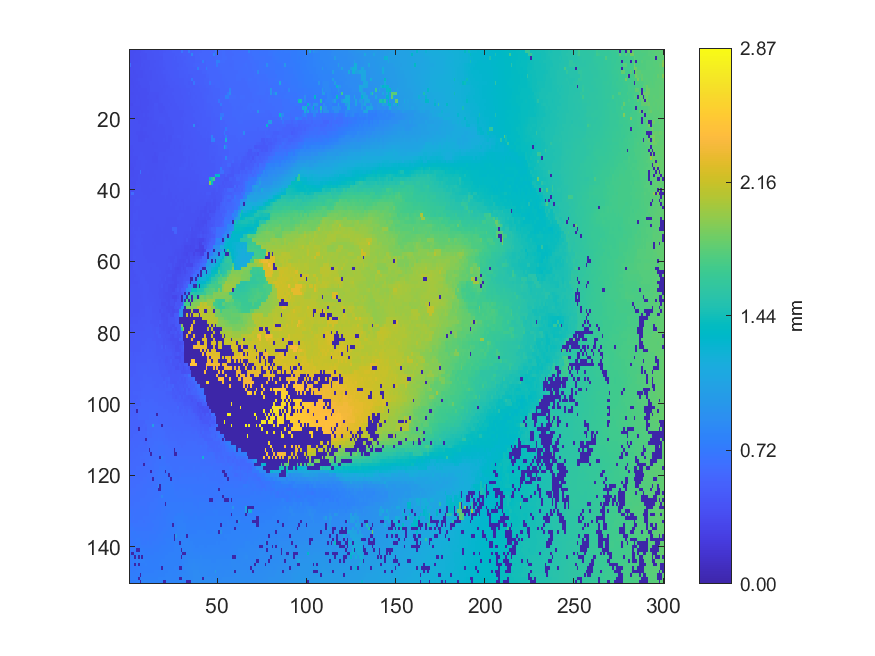

The data file committed next to this chart (first rows):
0.374737, 0.374359, 0.379616, 0.379644, 0.391952, 0.395021, 0.394144, 0.40139, 0.40715, 0.427357, 0.427493, 0.427422, 0.42703, 0.432852, 0.432638, 0.43746, 0.437833, 0.448501, 0.448734, 0.461073, 0.46029, 0.467828, 0.472609, 0.475534
0.3739, 0.3791, 0.3777, 0.3869, 0.3869, 0.3922, 0.4032, 0.4022, 0.401, 0.4036, 0.423, 0.4282, 0.4289, 0.4288, 0.4352, 0.4363, 0.4402, 0.4476, 0.4468, 0.4659, 0.4661, 0.4637, 0.4755, 0.4744
0.3777, 0.3785, 0.3766, 0.386, 0.3848, 0.3843, 0.3906, 0.3988, 0.4012, 0.4007, 0.4206, 0.4244, 0.4256, 0.4255, 0.4373, 0.4363, 0.4378, 0.4397, 0.4389, 0.4636, 0.4628, 0.4637, 0.4731, 0.4712
0.373, 0.3748, 0.3828, 0.3834, 0.3839, 0.39, 0.3926, 0.3959, 0.4084, 0.4177, 0.4159, 0.4173, 0.4251, 0.4236, 0.4227, 0.4333, 0.4388, 0.4452, 0.4454, 0.452, 0.4636, 0.4648, 0.4689, 0.4737
0.6187, 0.3761, 0.3759, 0.3869, 0.387, 0.3898, 0.3901, 0.4071, 0.4067, 0.4158, 0.4151, 0.4142, 0.4227, 0.425, 0.435, 0.4359, 0.4356, 0.4411, 0.4493, 0.4614, 0.4624, 0.4649, 0.4661, 0.4692
0.3755, 0.3758, 0.3762, 0.3861, 0.3868, 0.391, 0.3998, 0.4008, 0.4017, 0.4077, 0.4138, 0.4209, 0.4212, 0.4228, 0.4216, 0.4368, 0.4366, 0.4354, 0.4454, 0.4475, 0.4623, 0.4656, 0.4659, 0.4691
0.3753, 0.3761, 0.373, 0.3808, 0.3864, 0.3844, 0.3926, 0.3916, 0.4004, 0.4136, 0.4125, 0.4125, 0.4131, 0.4218, 0.4221, 0.4336, 0.4357, 0.4349, 0.4429, 0.4552, 0.4542, 0.4617, 0.4637, 0.4684
0.3706, 0.3762, 0.3789, 0.3794, 0.3804, 0.3934, 0.3886, 0.3948, 0.3998, 0.3993, 0.4113, 0.4116, 0.4111, 0.4223, 0.4225, 0.4236, 0.4311, 0.4344, 0.4334, 0.4418, 0.441, 0.4556, 0.4553, 0.4657
0.3651, 0.3634, 0.3788, 0.3769, 0.3866, 0.4012, 0.4027, 0.4029, 0.3996, 0.4028, 0.413, 0.4123, 0.4122, 0.4182, 0.4218, 0.4275, 0.4346, 0.433, 0.4333, 0.4399, 0.4493, 0.4525, 0.4531, 0.4542
0.3721, 0.3725, 0.3724, 0.3755, 0.3731, 0.3942, 0.3963, 0.3994, 0.3983, 0.4021, 0.4024, 0.4187, 0.4191, 0.4245, 0.4223, 0.4225, 0.4206, 0.4321, 0.4354, 0.4359, 0.4444, 0.4509, 0.4535, 0.4561
0.3695, 0.3737, 0.3719, 0.3798, 0.3854, 0.3818, 0.3915, 0.3969, 0.3973, 0.3985, 0.4043, 0.4051, 0.4186, 0.4189, 0.4237, 0.4221, 0.4206, 0.4244, 0.4303, 0.4288, 0.4364, 0.4373, 0.4507, 0.4546
0.3702, 0.3765, 0.3757, 0.3788, 0.3805, 0.3875, 0.3869, 0.3906, 0.3909, 0.3901, 0.4011, 0.4025, 0.4209, 0.423, 0.4241, 0.4218, 0.418, 0.42, 0.4201, 0.4349, 0.4372, 0.4416, 0.4468, 0.4493
0.3696, 0.3712, 0.3706, 0.3792, 0.3817, 0.3806, 0.3872, 0.3892, 0.3906, 0.3932, 0.3916, 0.4125, 0.4149, 0.4129, 0.4069, 0.4146, 0.4165, 0.4198, 0.4252, 0.4305, 0.4417, 0.4412, 0.4448, 0.4447
0.3683, 0.3761, 0.3767, 0.3839, 0.3848, 0.384, 0.3889, 0.3906, 0.3921, 0.3916, 0.3966, 0.3995, 0.4084, 0.409, 0.4072, 0.4045, 0.4142, 0.4189, 0.4318, 0.4315, 0.4378, 0.4394, 0.4457, 0.4454
0.3708, 0.3795, 0.3794, 0.377, 0.3861, 0.3856, 0.3801, 0.3915, 0.3927, 0.3929, 0.3917, 0.3994, 0.3988, 0.4076, 0.4106, 0.4076, 0.4178, 0.4199, 0.4314, 0.4321, 0.4335, 0.4329, 0.4392, 0.442
0.3615, 0.3606, 0.3802, 0.3853, 0.3853, 0.3857, 0.3767, 0.3877, 0.3898, 0.3908, 0.3903, 0.4001, 0.3988, 0.3975, 0.4292, 0.4293, 0.4169, 0.415, 0.4147, 0.4314, 0.4329, 0.4354, 0.4407, 0.4402
0.3763, 0.3767, 0.3833, 0.3826, 0.3832, 0.3822, 0.3821, 0.3868, 0.3894, 0.3912, 0.3975, 0.3985, 0.4017, 0.4078, 0.4258, 0.4253, 0.4165, 0.4175, 0.4172, 0.416, 0.4351, 0.4357, 0.4381, 0.4433
0.3809, 0.3852, 0.3847, 0.3849, 0.383, 0.3843, 0.3846, 0.3827, 0.3937, 0.3932, 0.3943, 0.401, 0.4158, 0.4178, 0.4268, 0.4253, 0.4284, 0.4145, 0.4161, 0.4182, 0.4197, 0.4356, 0.4415, 0.4475
0.3942, 0.3946, 0.3932, 0.3871, 0.3854, 0.3851, 0.3857, 0.3924, 0.3962, 0.3934, 0.3958, 0.4135, 0.4141, 0.4137, 0.4269, 0.4279, 0.4271, 0.4286, 0.421, 0.4198, 0.4192, 0.4203, 0.4459, 0.4463
0.3897, 0.391, 0.3917, 0.3937, 0.3841, 0.3846, 0.3868, 0.3874, 0.3887, 0.3947, 0.3949, 0.3993, 0.3984, 0.4128, 0.4196, 0.4266, 0.4273, 0.4334, 0.4348, 0.4342, 0.4213, 0.4287, 0.4284, 0.4421
0.4007, 0.3987, 0.3993, 0.3993, 0.399, 0.387, 0.3888, 0.388, 0.3903, 0.3925, 0.3961, 0.4008, 0.4002, 0.4165, 0.4172, 0.4157, 0.4247, 0.4346, 0.4344, 0.4314, 0.4314, 0.4229, 0.4217, 0.4285
0.3998, 0.3998, 0.3997, 0.3986, 0.4034, 0.4029, 0.4009, 0.3928, 0.3924, 0.3953, 0.3985, 0.3976, 0.405, 0.4047, 0.4045, 0.4149, 0.4233, 0.4147, 0.4152, 0.4213, 0.4211, 0.4205, 0.4187, 0.4278
0.3982, 0.3986, 0.3985, 0.4009, 0.4014, 0.3965, 0.3943, 0.3937, 0.3965, 0.3985, 0.3989, 0.4016, 0.4028, 0.4051, 0.4045, 0.41, 0.4138, 0.4118, 0.4114, 0.416, 0.4226, 0.423, 0.4231, 0.4236
0.3974, 0.3976, 0.4033, 0.399, 0.3939, 0.3907, 0.3778, 0.3771, 0.3894, 0.3878, 0.3998, 0.401, 0.4028, 0.4079, 0.4086, 0.4106, 0.4119, 0.4137, 0.4139, 0.4147, 0.4206, 0.4203, 0.4182, 0.4186
0.4013, 0.4032, 0.401, 0.4026, 0.4037, 0.3821, 0.3755, 0.3758, 0.3754, 0.3932, 0.3925, 0.4, 0.4001, 0.4103, 0.4116, 0.4113, 0.4105, 0.4104, 0.4168, 0.4173, 0.4171, 0.4181, 0.4162, 0.4158
0.4033, 0.4029, 0.4008, 0.4009, 0.3987, 0.3795, 0.379, 0.3801, 0.3934, 0.4071, 0.401, 0.4014, 0.4002, 0.405, 0.4109, 0.4106, 0.4103, 0.4107, 0.4174, 0.4181, 0.4178, 0.418, 0.4174, 0.4164
0.3979, 0.3987, 0.4019, 0.4025, 0.4017, 0.3988, 0.4008, 0.3991, 0.3995, 0.4004, 0.3999, 0.3989, 0.3955, 0.3947, 0.4031, 0.4048, 0.414, 0.4141, 0.4152, 0.4149, 0.4175, 0.4171, 0.417, 0.4219
0.3899, 0.3923, 0.4032, 0.4033, 0.4015, 0.4016, 0.4027, 0.4024, 0.403, 0.3998, 0.3979, 0.3969, 0.3976, 0.4033, 0.4061, 0.406, 0.4112, 0.4137, 0.4135, 0.4141, 0.4162, 0.4175, 0.4162, 0.431
0.3842, 0.3869, 0.3948, 0.4001, 0.4023, 0.4041, 0.403, 0.4009, 0.4039, 0.4031, 0.4022, 0.4027, 0.4038, 0.404, 0.4068, 0.4093, 0.409, 0.4092, 0.4149, 0.4151, 0.4152, 0.4214, 0.423, 0.4246
0.3853, 0.3878, 0.3975, 0.3966, 0.3981, 0.4054, 0.4082, 0.4073, 0.4055, 0.4043, 0.4025, 0.401, 0.4028, 0.4035, 0.391, 0.4057, 0.4108, 0.4205, 0.4207, 0.4186, 0.4189, 0.4246, 0.4254, 0.4247
0.3824, 0.3891, 0.3894, 0.3925, 0.3945, 0.4092, 0.4089, 0.4098, 0.4094, 0.4009, 0.3993, 0.3985, 0.3967, 0.3948, 0.3917, 0.3894, 0.4189, 0.4193, 0.4189, 0.416, 0.418, 0.4197, 0.4303, 0.4311
0.3795, 0.3855, 0.3859, 0.3868, 0.3969, 0.3973, 0.3992, 0.4086, 0.4085, 0.4074, 0.4043, 0.397, 0.3966, 0.3946, 0.3928, 0.3916, 0.416, 0.4165, 0.4167, 0.4153, 0.4178, 0.4169, 0.4254, 0.4344
0.3705, 0.3841, 0.3861, 0.3859, 0.3959, 0.3961, 0.4034, 0.4077, 0.4071, 0.4059, 0.4008, 0.3984, 0.3988, 0.4036, 0.4042, 0.4048, 0.4071, 0.4171, 0.4174, 0.4156, 0.4212, 0.4252, 0.4266, 0.4309
0.3728, 0.3724, 0.3714, 0.396, 0.3963, 0.4042, 0.4029, 0.4083, 0.4074, 0.4025, 0.4032, 0.404, 0.4038, 0.4057, 0.4047, 0.4027, 0.4111, 0.4123, 0.4147, 0.416, 0.4176, 0.4242, 0.4251, 0.4279
0.3756, 0.3768, 0.3838, 0.3869, 0.3922, 0.3909, 0.6793, 0.4048, 0.4062, 0.4066, 0.4068, 0.4051, 0.4052, 0.4062, 0.4075, 0.4081, 0.4085, 0.4119, 0.4111, 0.4192, 0.4207, 0.4211, 0.4249, 0.4316
0.3741, 0.377, 0.3764, 0.3846, 0.3875, 0.3976, 0.4043, 0.406, 0.406, 0.4054, 0.4046, 0.4036, 0.405, 0.4062, 0.4052, 0.4088, 0.4075, 0.4112, 0.412, 0.4181, 0.4176, 0.4173, 0.4198, 0.4289
0.3787, 0.386, 0.3852, 0.3912, 0.3915, 0.4014, 0.403, 0.4027, 0.3982, 0.405, 0.4037, 0.405, 0.4052, 0.4075, 0.4065, 0.4068, 0.4154, 0.4149, 0.415, 0.4186, 0.4182, 0.4174, 0.4203, 0.4266
0.3786, 0.3835, 0.3839, 0.3824, 0.3998, 0.4002, 0.3994, 0.4049, 0.4043, 0.4061, 0.404, 0.4045, 0.4076, 0.4067, 0.4082, 0.4113, 0.4112, 0.414, 0.4153, 0.4183, 0.4198, 0.419, 0.4279, 0.4229
0.3848, 0.3847, 0.3849, 0.3843, 0.4087, 0.4084, 0.4082, 0.4054, 0.4056, 0.4065, 0.4054, 0.4076, 0.4084, 0.4101, 0.409, 0.4102, 0.4138, 0.4141, 0.4177, 0.4187, 0.419, 0.4212, 0.4193, 0.4182
0.3835, 0.3816, 0.3806, 0.3995, 0.4082, 0.4085, 0.4074, 0.4062, 0.4049, 0.404, 0.4047, 0.404, 0.4072, 0.4065, 0.4061, 0.4137, 0.4135, 0.4133, 0.4164, 0.4182, 0.4193, 0.4205, 0.4167, 0.4183
0.3862, 0.631, 0.6298, 0.4096, 0.409, 0.4097, 0.4092, 0.4075, 0.4065, 0.4036, 0.4049, 0.4056, 0.4058, 0.4099, 0.4168, 0.4135, 0.4119, 0.417, 0.4186, 0.4181, 0.4205, 0.4201, 0.4177, 0.4174
0.3953, 0.4038, 0.4019, 0.4091, 0.4112, 0.4141, 0.4098, 0.4087, 0.4073, 0.4067, 0.406, 0.4043, 0.4109, 0.4106, 0.4103, 0.4141, 0.4107, 0.4129, 0.4151, 0.4169, 0.4181, 0.4176, 0.4176, 0.4171
0.3952, 0.4033, 0.4046, 0.407, 0.4223, 0.4211, 0.4192, 0.4144, 0.4133, 0.4065, 0.4111, 0.412, 0.4107, 0.4124, 0.4147, 0.4158, 0.4157, 0.4159, 0.4141, 0.4129, 0.4141, 0.4168, 0.417, 0.4169
0.4015, 0.4017, 0.3998, 0.4205, 0.4211, 0.42, 0.4175, 0.4132, 0.4131, 0.4108, 0.4127, 0.4116, 0.411, 0.4131, 0.4148, 0.4133, 0.4117, 0.4139, 0.4129, 0.4139, 0.4125, 0.4143, 0.4162, 0.4208
0.4003, 0.3988, 0.4081, 0.4156, 0.4159, 0.4171, 0.414, 0.4122, 0.4118, 0.4113, 0.4105, 0.412, 0.4109, 0.4108, 0.4101, 0.4099, 0.413, 0.412, 0.4126, 0.4129, 0.4156, 0.4158, 0.4173, 0.4169
0.3976, 0.4003, 0.4161, 0.415, 0.4181, 0.4175, 0.414, 0.4156, 0.4152, 0.4128, 0.4115, 0.4114, 0.409, 0.4083, 0.4108, 0.4119, 0.4124, 0.4114, 0.411, 0.4111, 0.4139, 0.4137, 0.4147, 0.4136
0.4033, 0.4009, 0.4195, 0.4207, 0.4184, 0.4157, 0.415, 0.4162, 0.4159, 0.4123, 0.412, 0.409, 0.4088, 0.4071, 0.4112, 0.4119, 0.4105, 0.4123, 0.4115, 0.411, 0.4126, 0.4119, 0.4106, 0.4088
0.403, 0.401, 0.4202, 0.4203, 0.419, 0.4171, 0.4165, 0.4153, 0.4141, 0.414, 0.4126, 0.4074, 0.4065, 0.4059, 0.4091, 0.409, 0.4103, 0.4104, 0.4098, 0.4115, 0.4099, 0.406, 0.4049, 0.405
0.3943, 0.4175, 0.4178, 0.4162, 0.4173, 0.4159, 0.4155, 0.4151, 0.4112, 0.4094, 0.4089, 0.4067, 0.4084, 0.4083, 0.4084, 0.407, 0.4067, 0.409, 0.4091, 0.4078, 0.4074, 0.4035, 0.4031, 0.4017
0.4008, 0.4001, 0.4176, 0.4163, 0.4171, 0.4168, 0.4167, 0.4137, 0.4093, 0.4091, 0.4095, 0.4101, 0.4101, 0.4078, 0.4068, 0.4063, 0.4066, 0.4092, 0.4095, 0.4073, 0.4054, 0.4033, 0.4001, 0.4012
0.4001, 0.417, 0.4183, 0.4172, 0.4163, 0.4181, 0.4153, 0.4138, 0.4106, 0.4106, 0.4107, 0.411, 0.4099, 0.4088, 0.4068, 0.4036, 0.4039, 0.4063, 0.407, 0.4065, 0.4055, 0.4037, 0.3975, 0.3971
0.4056, 0.407, 0.4095, 0.4195, 0.4279, 0.4283, 0.4263, 0.423, 0.4185, 0.4154, 0.4143, 0.4107, 0.4075, 0.4071, 0.4042, 0.4019, 0.4032, 0.4042, 0.4039, 0.4065, 0.3987, 0.3992, 0.3978, 0.397
0.4022, 0.4062, 0.4158, 0.4142, 0.4219, 0.428, 0.4253, 0.4159, 0.4148, 0.4125, 0.4102, 0.4096, 0.409, 0.4056, 0.404, 0.4018, 0.4026, 0.4014, 0.4072, 0.4046, 0.3984, 0.3964, 0.396, 0.4033
0.4033, 0.4032, 0.4142, 0.4214, 0.4205, 0.4317, 0.4252, 0.4244, 0.4148, 0.4133, 0.4126, 0.4138, 0.4074, 0.4067, 0.4063, 0.4035, 0.4023, 0.4002, 0.4073, 0.4064, 0.4069, 0.4069, 0.4052, 0.405
0.4023, 0.4021, 0.4176, 0.4186, 0.4327, 0.4328, 0.4306, 0.4159, 0.4143, 0.4135, 0.413, 0.4094, 0.408, 0.4054, 0.4069, 0.4061, 0.4064, 0.4054, 0.4047, 0.4063, 0.4077, 0.4095, 0.4098, 0.4056
0.405, 0.4046, 0.4146, 0.4135, 0.4262, 0.4306, 0.4222, 0.4216, 0.4118, 0.4121, 0.4117, 0.4114, 0.4099, 0.4102, 0.406, 0.4068, 0.4068, 0.408, 0.4092, 0.408, 0.409, 0.41, 0.4089, 0.4072
0.4118, 0.4136, 0.4225, 0.422, 0.4254, 0.4243, 0.4245, 0.4207, 0.4176, 0.4106, 0.4122, 0.4109, 0.4087, 0.4076, 0.4113, 0.4092, 0.4077, 0.4076, 0.4095, 0.4101, 0.4103, 0.4107, 0.4105, 0.4083
0.4105, 0.4092, 0.4254, 0.423, 0.4271, 0.4244, 0.4206, 0.4181, 0.4146, 0.4077, 0.4143, 0.4134, 0.413, 0.4129, 0.412, 0.411, 0.4084, 0.4097, 0.4098, 0.4089, 0.4093, 0.4133, 0.411, 0.4081
0.4067, 0.4104, 0.4307, 0.4313, 0.4277, 0.4273, 0.4237, 0.4242, 0.4221, 0.4176, 0.4127, 0.4159, 0.4146, 0.4156, 0.4149, 0.4137, 0.4117, 0.4101, 0.4092, 0.4094, 0.4085, 0.408, 0.3912, 0.3916
0.4077, 0.4064, 0.4289, 0.4289, 0.4237, 0.4207, 0.4221, 0.4214, 0.4194, 0.421, 0.4167, 0.4158, 0.4168, 0.4172, 0.4118, 0.4144, 0.4132, 0.41, 0.4099, 0.4105, 0.407, 0.406, 0.3998, 0.3896
0.4045, 0.4041, 0.4311, 0.431, 0.4318, 0.4183, 0.418, 0.4209, 0.4237, 0.4227, 0.4216, 0.4204, 0.4196, 0.4187, 0.4185, 0.4179, 0.4149, 0.4113, 0.411, 0.4082, 0.4072, 0.4027, 0.4218, 0.4207
... 89 more rows
